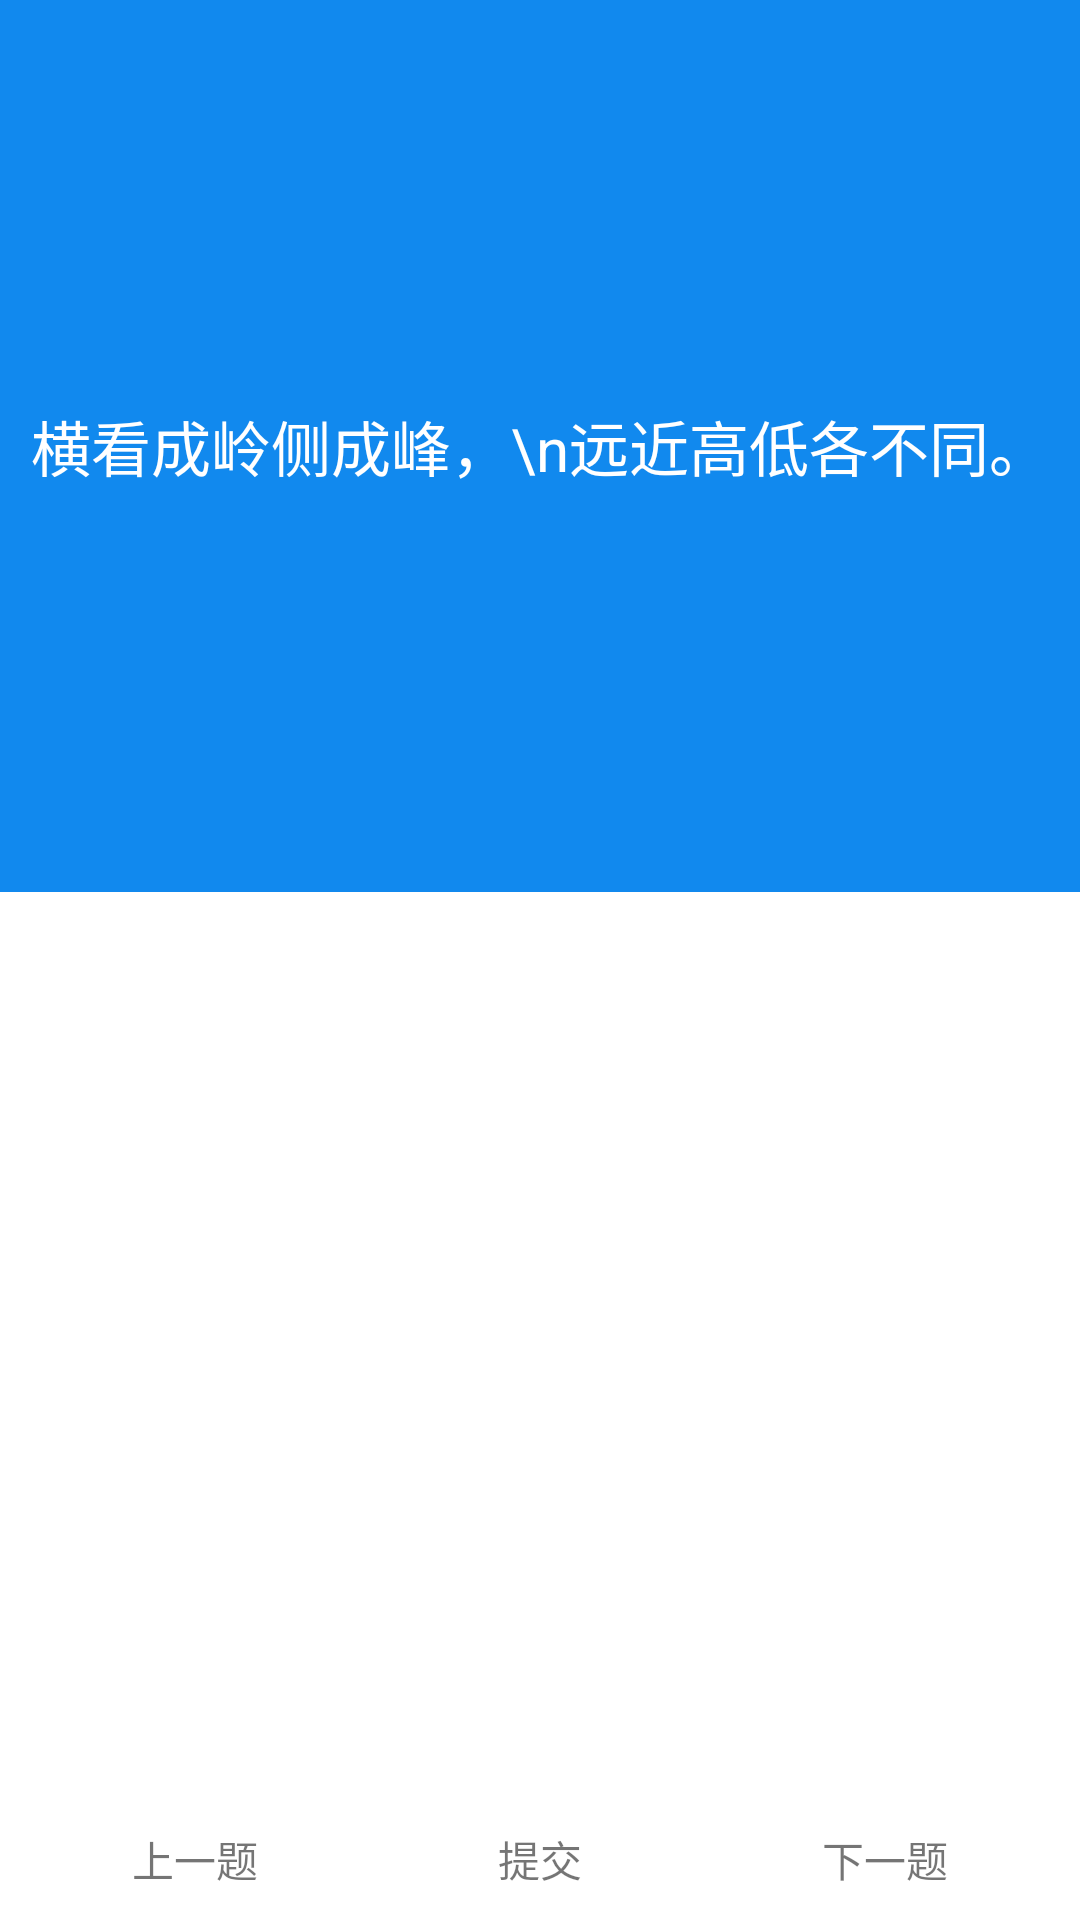

Reconstruct the res/layout file that produces this screen, plus the resources it refers to.
<!-- AndroidManifest.xml: application theme AppTheme -->
<!-- res/layout/test_layout.xml -->
<?xml version="1.0" encoding="utf-8"?>
<LinearLayout xmlns:android="http://schemas.android.com/apk/res/android"
    android:layout_width="match_parent" android:layout_height="match_parent"
    android:orientation="vertical"
    android:background="#ffffff"
    >
    <TextView
        android:layout_width="fill_parent"
        android:layout_height="fill_parent"
        android:background="#1189ee"
        android:layout_weight="1"
        android:gravity="center"
        android:textColor="#ffffff"
        android:textSize="20sp"
        android:id="@+id/question_view"
        android:text="横看成岭侧成峰，\n远近高低各不同。"
        />

    <ListView
        android:layout_weight="1"
        android:id="@+id/chooselistview"
        android:layout_width="match_parent"
        android:layout_height="match_parent"/>

    <LinearLayout
        android:layout_width="wrap_content"
        android:layout_height="wrap_content"
        android:orientation="horizontal"
        android:layout_gravity="center"
        android:layout_marginBottom="10dp"
        android:layout_marginTop="15dp"
        android:background="#ffffff"

        >
        <TextView
            android:layout_width="wrap_content"
            android:layout_height="wrap_content"
            android:text="上一题"

            android:id="@+id/pre_text"
            />

        <TextView
            android:layout_width="wrap_content"
            android:layout_height="wrap_content"
            android:text="提交"
            android:layout_marginLeft="80dp"
            android:layout_marginRight="80dp"
            android:id="@+id/submit_text"
            />

        <TextView
            android:layout_width="wrap_content"
            android:layout_height="wrap_content"
            android:text="下一题"
            android:id="@+id/next_text"
            />

    </LinearLayout>
</LinearLayout>
<!-- resources referenced by this layout -->
<resources>
  <style name="AppTheme" parent="Theme.AppCompat.Light.DarkActionBar">
          
      </style>
</resources>
